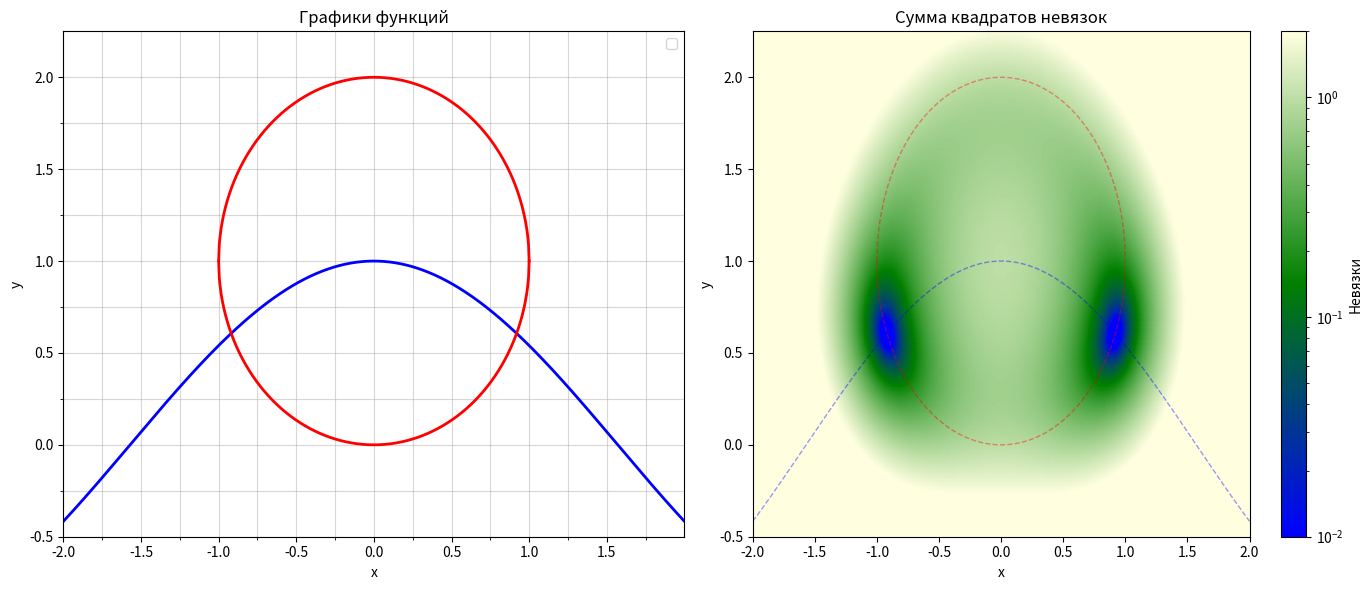

Generate this figure with matplotlib:
import numpy as np
import matplotlib.pyplot as plt
from matplotlib.colors import LinearSegmentedColormap, LogNorm

fig, axes = plt.subplots(1, 2, figsize=(14, 6))

x = np.linspace(-2, 2, 1000)
y_cos = np.cos(x)
x_circle = np.linspace(-1, 1, 500)
y_circle_upper = 1 + np.sqrt(1 - x_circle**2)  # верхняя полуокружность
y_circle_lower = 1 - np.sqrt(1 - x_circle**2)  # нижняя полуокружность

ax1 = axes[0]
ax1.plot(x, y_cos, 'b-', linewidth=2)
ax1.plot(x_circle, y_circle_upper, 'r-', linewidth=2)
ax1.plot(x_circle, y_circle_lower, 'r-', linewidth=2)

ax1.set_xlim(-2, 2)
ax1.set_ylim(-0.5, 2.25)

#  Сетка с шагом 0.25 
ax1.set_xticks(np.arange(-2, 2, 0.25), minor=True)
ax1.set_yticks(np.arange(-0.5, 2.25, 0.25), minor=True)
# Подписи с шагом 0.5 
ax1.set_xticks(np.arange(-2, 2, 0.5))
ax1.set_yticks(np.arange(-0.5, 2.25, 0.5))
# Включаем сетку для обоих типов делений
ax1.grid(which='minor', alpha=0.5)  
ax1.grid(which='major', alpha=0.5) 

ax1.legend()
ax1.set_title('Графики функций')
ax1.set_xlabel('x')
ax1.set_ylabel('y')

ax2 = axes[1]
X, Y = np.meshgrid(np.linspace(-2, 2, 400), np.linspace(-0.5, 2.25, 400))

F1 = np.cos(X) - Y           
F2 = X**2 + (Y-1)**2 - 1     
residual = F1**2 + F2**2

# Рисуем линии уровня
colors = ['blue','green','lightyellow']
cmap_custom = LinearSegmentedColormap.from_list('yellow_red', colors, N=256)
im = ax2.pcolormesh(X, Y, residual, cmap=cmap_custom, shading='gouraud',norm=LogNorm(vmin=0.01, vmax=2))
plt.colorbar(im, ax=ax2, label='Невязки')

ax2.plot(x, y_cos, 'b--', alpha=0.4, linewidth=1)
ax2.plot(x_circle, y_circle_upper, 'r--', alpha=0.4, linewidth=1)
ax2.plot(x_circle, y_circle_lower, 'r--', alpha=0.4, linewidth=1)

ax2.set_title('Сумма квадратов невязок')
ax2.set_xlabel('x')
ax2.set_ylabel('y')

plt.tight_layout()
plt.savefig('2.png', dpi=150, bbox_inches='tight')
plt.show()
